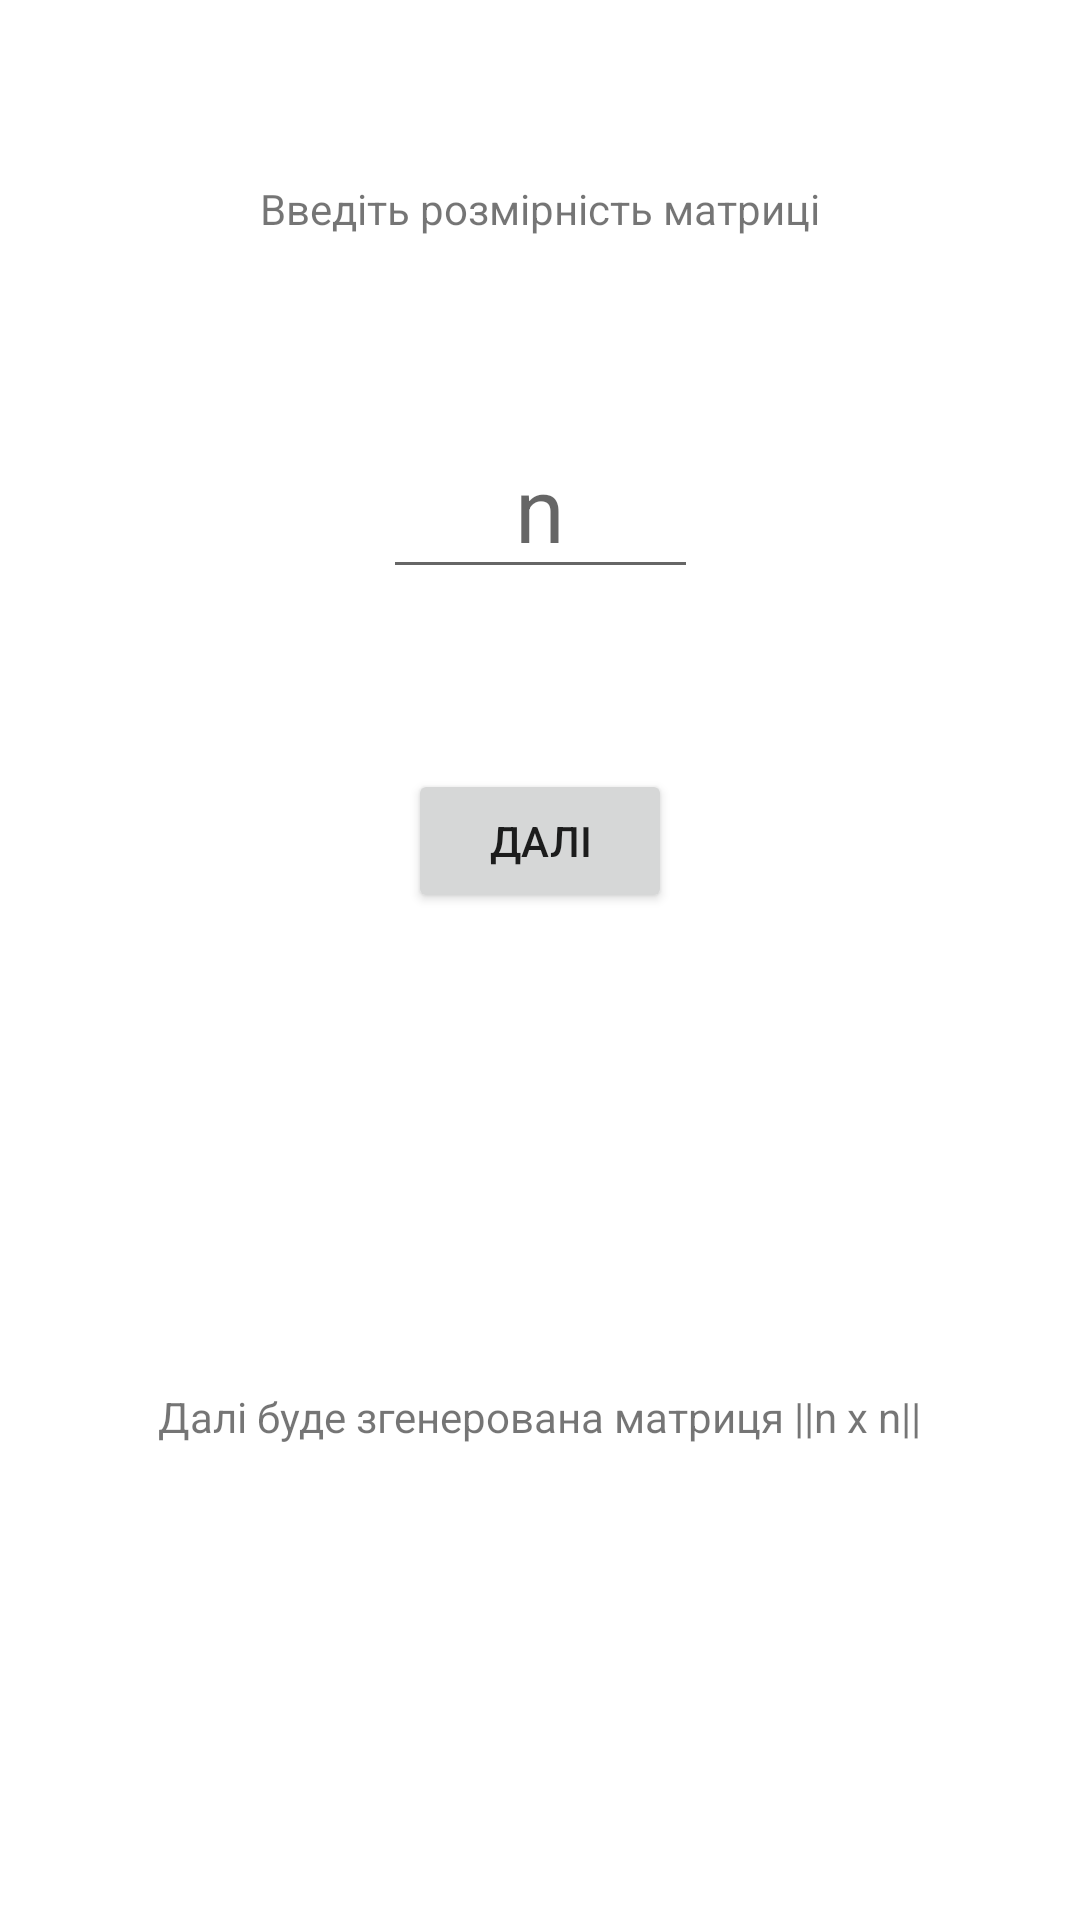

Android layout source for this screen:
<!-- AndroidManifest.xml: application theme Theme.MatrixDiagonizer -->
<!-- res/layout/fragment_set_dimention.xml -->
<?xml version="1.0" encoding="utf-8"?>
<androidx.constraintlayout.widget.ConstraintLayout xmlns:android="http://schemas.android.com/apk/res/android"
    xmlns:app="http://schemas.android.com/apk/res-auto"
    xmlns:tools="http://schemas.android.com/tools"
    android:layout_width="match_parent"
    android:layout_height="match_parent"
    tools:context=".SetDimentionFragment">

        <EditText
            android:id="@+id/matrixDimentionEt"
            android:layout_width="wrap_content"
            android:layout_height="wrap_content"
            android:ems="3"
            android:hint="n"
            android:inputType="number"
            android:textAlignment="center"
            android:textSize="30sp"
            app:layout_constraintBottom_toTopOf="@+id/button"
            app:layout_constraintEnd_toEndOf="parent"
            app:layout_constraintStart_toStartOf="parent"
            app:layout_constraintTop_toBottomOf="@id/matrixDimentionTv" />

        <Button
            android:id="@+id/button"
            android:layout_width="wrap_content"
            android:layout_height="wrap_content"
            android:text="Далі"
            app:layout_constraintBottom_toBottomOf="@id/addInfoDimTv"
            app:layout_constraintEnd_toEndOf="parent"
            app:layout_constraintStart_toStartOf="parent"
            app:layout_constraintTop_toBottomOf="@id/matrixDimentionTv" />

        <TextView
            android:id="@+id/matrixDimentionTv"
            android:layout_width="wrap_content"
            android:layout_height="wrap_content"
            android:text="Введіть розмірність матриці"
            app:layout_constraintBottom_toTopOf="@+id/matrixDimentionEt"
            app:layout_constraintLeft_toLeftOf="parent"
            app:layout_constraintRight_toRightOf="parent"
            app:layout_constraintTop_toTopOf="parent" />

        <TextView
            android:id="@+id/addInfoDimTv"
            android:layout_width="wrap_content"
            android:layout_height="wrap_content"
            android:text="Далі буде згенерована матриця ||n x n||"
            app:layout_constraintBottom_toBottomOf="parent"
            app:layout_constraintEnd_toEndOf="parent"
            app:layout_constraintStart_toStartOf="parent"
            app:layout_constraintTop_toBottomOf="@+id/button" />

</androidx.constraintlayout.widget.ConstraintLayout>
<!-- resources referenced by this layout -->
<resources>
  <style name="Theme.MatrixDiagonizer" parent="Theme.MaterialComponents.DayNight.DarkActionBar">
          
          <item name="colorPrimary">@color/purple_500</item>
          <item name="colorPrimaryVariant">@color/purple_700</item>
          <item name="colorOnPrimary">@color/white</item>
          
          <item name="colorSecondary">@color/teal_200</item>
          <item name="colorSecondaryVariant">@color/teal_700</item>
          <item name="colorOnSecondary">@color/black</item>
          
          <item name="android:statusBarColor" tools:targetApi="l">?attr/colorPrimaryVariant</item>
          
      </style>
  <!-- not gathered from this repository: default colours our renderer supplied (Android Studio template values) -->
  <color name="purple_500">#FF6200EE</color>
  <color name="purple_700">#FF3700B3</color>
  <color name="teal_200">#FF03DAC5</color>
  <color name="teal_700">#FF018786</color>
  <color name="black">#FF000000</color>
  <color name="white">#FFFFFFFF</color>
</resources>
